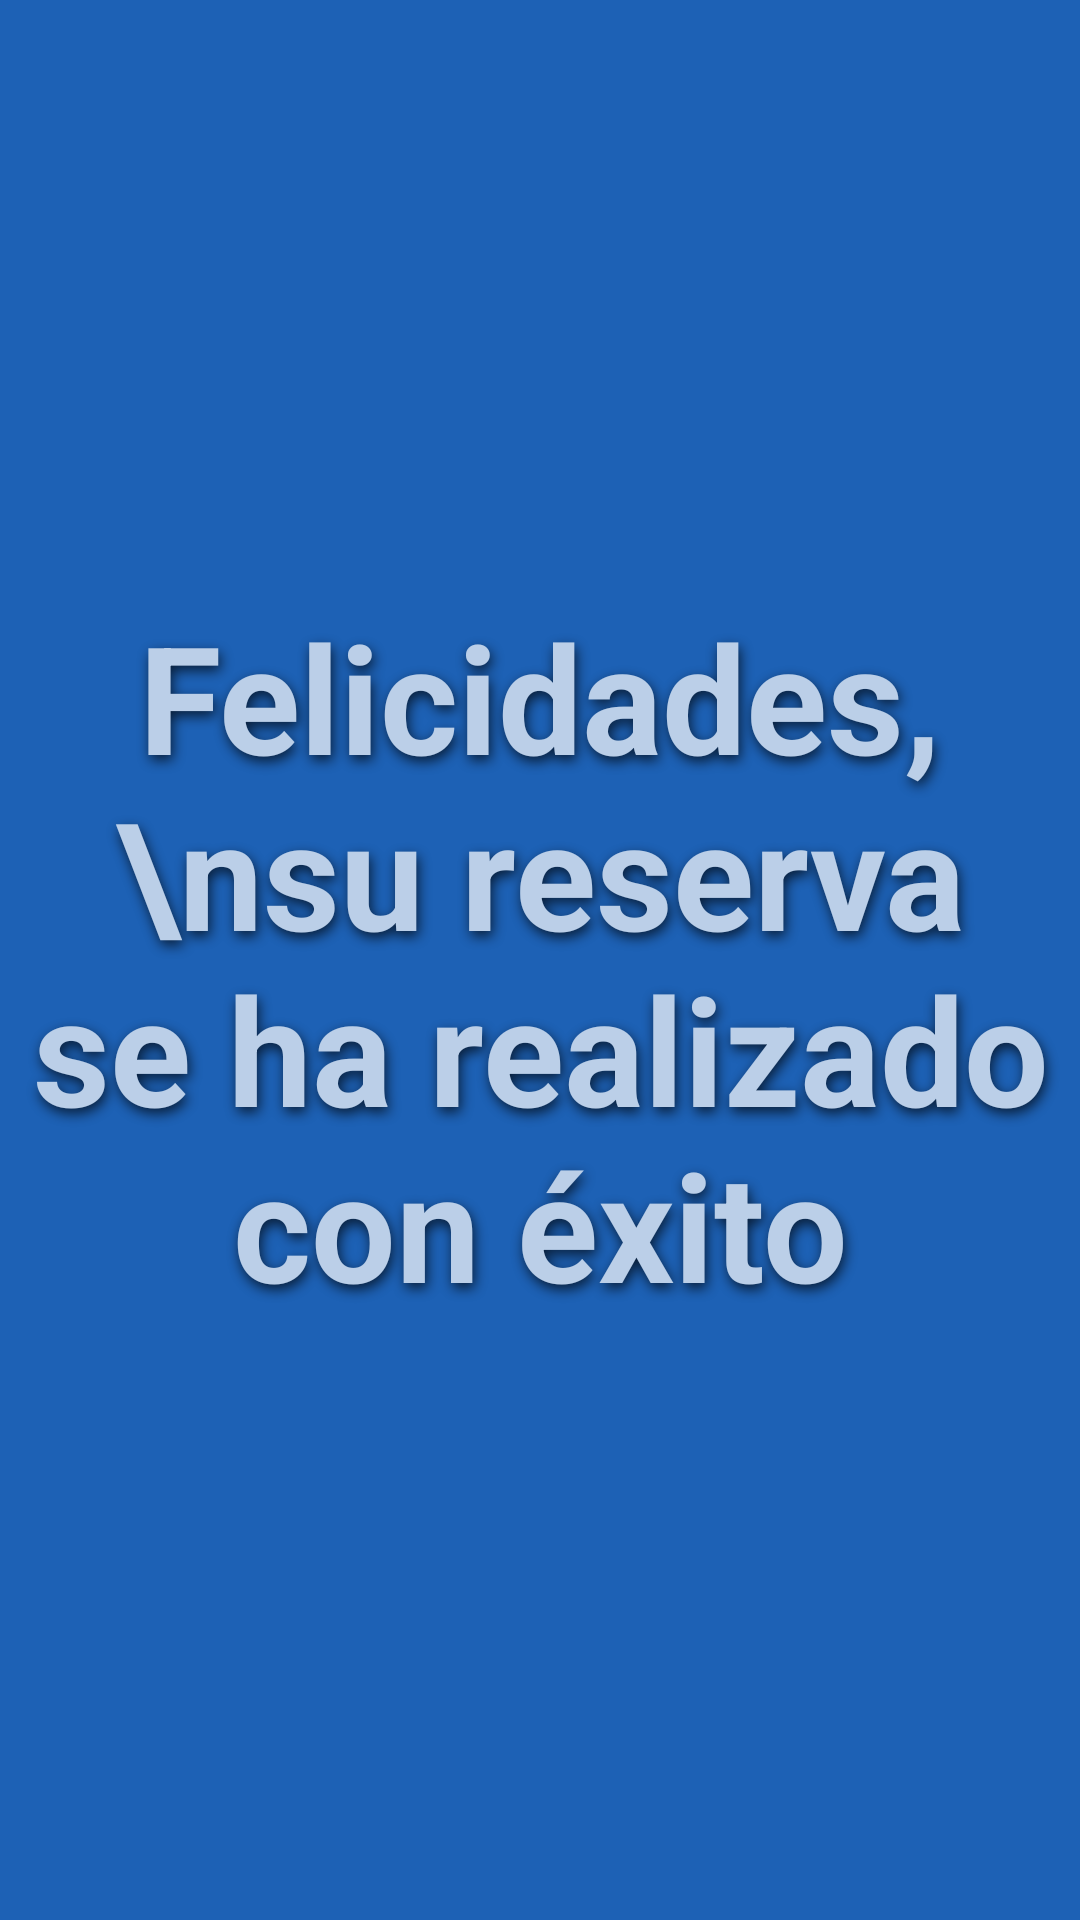

Android layout source for this screen:
<!-- AndroidManifest.xml: application theme Theme.Booking -->
<!-- res/layout/activity_splash_end.xml -->
<?xml version="1.0" encoding="utf-8"?>
<LinearLayout
    xmlns:android="http://schemas.android.com/apk/res/android"
    xmlns:app="http://schemas.android.com/apk/res-auto"
    xmlns:tools="http://schemas.android.com/tools"
    android:layout_width="match_parent"
    android:layout_height="match_parent"
    android:orientation="vertical"
    android:gravity="center"
    android:background="@color/button"
    tools:context=".SplashEndActivity">

    <RelativeLayout
        android:layout_width="wrap_content"
        android:layout_height="wrap_content">

        <ImageView
            android:layout_width="wrap_content"
            android:layout_height="wrap_content"
            android:background="@drawable/logo"
            android:alpha="0.3"/>

        <TextView
            android:id="@+id/textView"
            android:layout_width="match_parent"
            android:layout_height="wrap_content"
            android:gravity="center"
            android:alpha="0.7"
            android:fontFamily="@string/font_family"
            android:textSize="@dimen/search"
            android:textColor="@color/white"
            android:textStyle="bold"
            android:padding="@dimen/spaceBetween"
            android:text="Felicidades, \nsu reserva se ha realizado con éxito"
            android:shadowColor="#000000"
            android:shadowRadius="10"
            android:shadowDx="2"
            android:shadowDy="5"/>

    </RelativeLayout>

</LinearLayout>
<!-- resources referenced by this layout -->
<resources>
  <color name="button">#1D61B5</color>
  <color name="white">#FFFFFFFF</color>
  <dimen name="search">50dp</dimen>
  <dimen name="spaceBetween">5dp</dimen>
  <string name="font_family">arial</string>
  <style name="Theme.Booking" parent="Theme.MaterialComponents.DayNight.DarkActionBar">
          
          <item name="colorPrimary">#014AB3</item>
          <item name="colorPrimaryVariant">@color/purple_700</item>
          <item name="colorOnPrimary">@color/teal_200</item>
          
          <item name="colorSecondary">@color/teal_200</item>
          <item name="colorSecondaryVariant">@color/teal_700</item>
          <item name="colorOnSecondary">@color/black</item>
          
          <item name="android:statusBarColor" tools:targetApi="l">?attr/colorPrimaryVariant</item>
          
      </style>
  <color name="purple_700">#FF3700B3</color>
  <color name="teal_200">#FF03DAC5</color>
  <color name="teal_700">#FF018786</color>
  <color name="black">#FF000000</color>
</resources>
